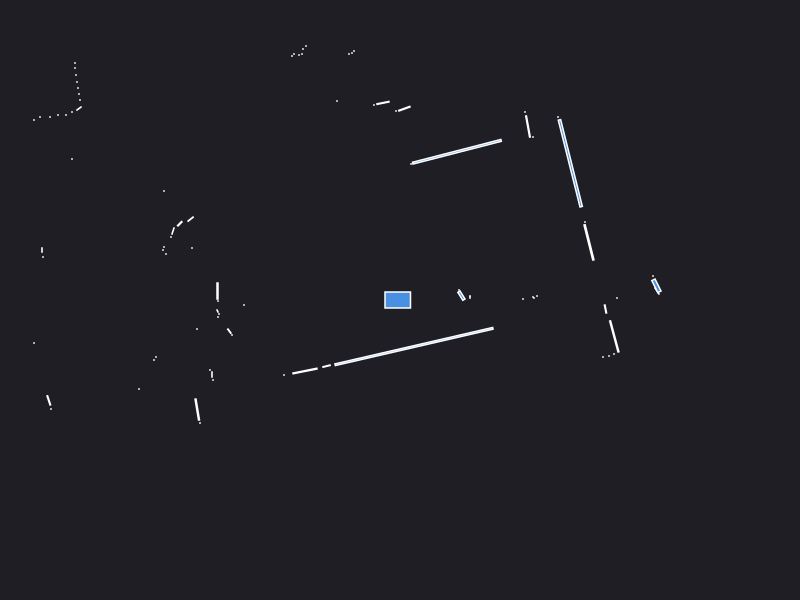

The table this chart was drawn from, first rows:
0.000000	0.000000	0.049500
1.23	0.01	0.000441
1.33	0.03	0.000441
1.37	0.04	0.000441
1.34	0.02	0.000441
2.53	0.24	0.000441
2.57	0.09	0.004900
2.564	0.142	0.01747
2.17	0.02	0.000441
0.7	0.025	0.000630
0.7	0.04	0.000441
0.6142	0.04326	0.01039
0.59	0.1	0.000441
1.89	0.5762	0.0446
1.85	0.78	0.000441
4.1	1.86	0.000441
4.09	1.92	0.000441
4.07	1.97	0.000441
1.703	1.367	0.233
1.58	1.83	0.000441
1.33	1.63	0.000441
1.28	1.735	0.01512
1.25	1.88	0.000441
0.5694	1.482	0.2414
0.11	1.36	0.000441
0.04383	1.913	0.008790
-0.04	1.89	0.000441
-0.1702	1.971	0.006965
-0.26	1.95	0.000441
-0.46	2.49	0.000441
-0.48	2.47	0.000441
-0.51	2.46	0.000441
-1.59	6.77	0.000441
-1.67	6.75	0.000441
-1.76	6.73	0.000441
-0.63	1.99	0.000441
-1.33	3.87	0.000441
-0.94	2.54	0.000441
-0.97	2.51	0.000441
-0.98	2.46	0.000441
-1.01	2.45	0.000441
-1.06	2.46	0.000441
-1.08	2.44	0.000441
-1.654	3.382	0.006272
-1.775	3.365	0.002175
-1.85	3.35	0.000441
-1.9	3.34	0.000441
-1.965	3.325	0.002175
-2.04	3.31	0.000441
-2.09	3.29	0.000441
-2.15	3.29	0.000441
-2.2	3.28	0.000441
-2.25	3.27	0.000441
-2.3	3.25	0.000441
-2.36	3.24	0.000441
-2.42	3.24	0.000441
-2.47	3.23	0.000441
-2.53	3.22	0.000441
-2.59	3.22	0.000441
-2.66	3.21	0.000441
-2.73	3.22	0.000441
... 65 more rows
